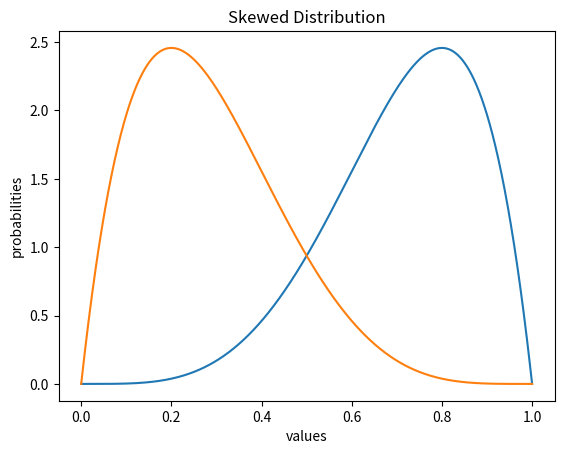

Write the Python code that produced this figure.
import matplotlib.pyplot as plt

class Beta_Distribution:
    def __init__(self, alpha, beta, panels=10000):
        self.alpha = alpha
        self.beta = beta
        self.panels = panels
        self.__Beta_Function__()
        
    def __Beta_Function__(self):
        width = 1 / self.panels
        X = [x/self.panels for x in range(self.panels)]
        # makes total integral of beta_PDF sum to 1
        self.B = sum(
            [(x**(self.alpha - 1) * \
             (1 - x)**(self.beta - 1)) * width
             for x in X])
    
    def beta_PDF(self, x):
        return x**(self.alpha - 1) * \
               (1 - x)**(self.beta - 1) / self.B


X = [x/1000 for x in range(1000+1)]
bd = Beta_Distribution(5, 2)
Y1 = [bd.beta_PDF(x) for x in X]
Y_integral = round(sum([y*0.001 for y in Y1]), 3)
bd = Beta_Distribution(2, 5)
Y2 = [bd.beta_PDF(x) for x in X]

print(f"The total integral of beta_PDF is {Y_integral}")
plt.plot(X, Y1)
plt.plot(X, Y2)
plt.title(label="Skewed Distribution")
plt.xlabel(xlabel="values")
plt.ylabel(ylabel="probabilities")
plt.show()
